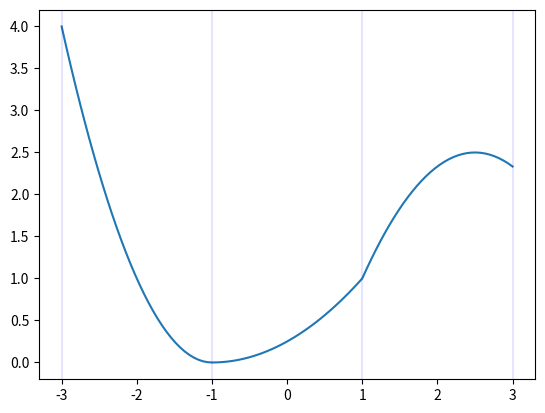

Write the Python code that produced this figure.

import numpy as np
from matplotlib import pyplot as plt

def linear_spline():
    xgrid = np.linspace(-6,6,1000)
    y = []
    for x in xgrid:
        if x <= -3: y.append(-3-x)
        elif x <= 0: y.append(x+3)
        elif x <= 3: y.append(3-2*x)
        else: y.append(.5*x - 4.5)
    plt.plot(xgrid,y)
    for x in [-6,-3,0,3,6]:
        plt.axvline(x = x, color = 'b', alpha=.1)
    plt.show()

def cubic_spline_deg2():
    """Comes from https://en.wikiversity.org/wiki/Cubic_Spline_Interpolation."""
    xgrid = np.linspace(0,3,100)
    y = []
    for x in xgrid:
        if x <= 1: y.append(.5*x**3-.15*x**2+.15*x)
        elif x <= 2: y.append(-1.2*(x-1)**3+1.35*(x-1)**2+1.35*(x-1)+.5)
        else: y.append(1.3*(x-2)**3-2.25*(x-2)**2+.45*(x-2)+2)
    plt.plot(xgrid,y)
    for x in [0,1,2,3]:
        plt.axvline(x = x, color = 'b', alpha=.1)
    plt.show()

def cubic_spline_deg0():
    xgrid = np.linspace(-3,3,100)
    y = []
    for x in xgrid:
        if x <= -1: y.append((x+1)**2)
        elif x <= 1: y.append(.25*(x+1)**2)
        else: y.append(-(2/3*(x-2.5)**2) + 2.5)
    plt.plot(xgrid,y)
    for x in [-3,-1,1,3]:
        plt.axvline(x = x, color = 'b', alpha=.1)
    #plt.scatter(3,42/18)
    plt.show()

if __name__ == '__main__':
    cubic_spline_deg0()